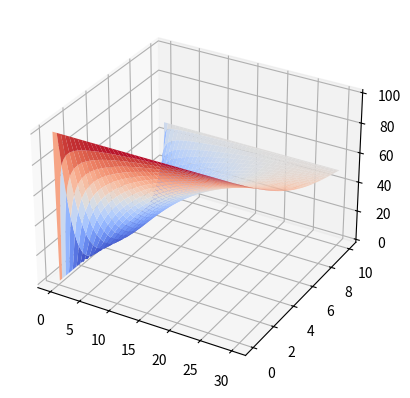

Write Python code to recreate this figure.
import numpy as np
import matplotlib.pyplot as plt
from matplotlib import cm

L = 10
k_prime = 0.49
#delta_x = 2
#delta_x = 1
#delta_x = .5
#delta_x = .1
delta_x = .1
delta_t = 0.1
#t_end = 12
t_end = 30
x0 = 100
xL = 50
C = 0.2174
rho = 2.7
k = k_prime/(rho * C)
_lambda = k*delta_t/(delta_x**2)

t = np.arange(0,t_end+delta_t,delta_t)
x = np.arange(0,L+delta_x, delta_x)

m = len(x)-2

T = np.zeros((len(t), len(x)))

T[:,0] = x0
T[:,-1] = xL

A = np.zeros((m,m))
b = np.zeros((m,))

np.set_printoptions(precision=5)

A[0,:2] = np.array([[1 + 2 *_lambda, -_lambda]])
for i in range(1,m-1):
    A[i, (i-1):(i+2)] = np.array([-_lambda, 1+2*_lambda, -_lambda]) 
A[m-1,-2:] = np.array([-_lambda, 1 + 2*_lambda])


for l in range(len(t)-1):
    b[0] = T[l,1] + _lambda*x0
    b[1:m-1] = T[l,2:m]
    b[m-1] = T[l,m] + _lambda*xL
    T[l+1,1:-1] = np.linalg.solve(A, b)


xx,tt = np.meshgrid(x,t)

ax = plt.axes(projection ='3d') 
ax.plot_surface(tt, xx, T, cmap=cm.coolwarm)
plt.show()



